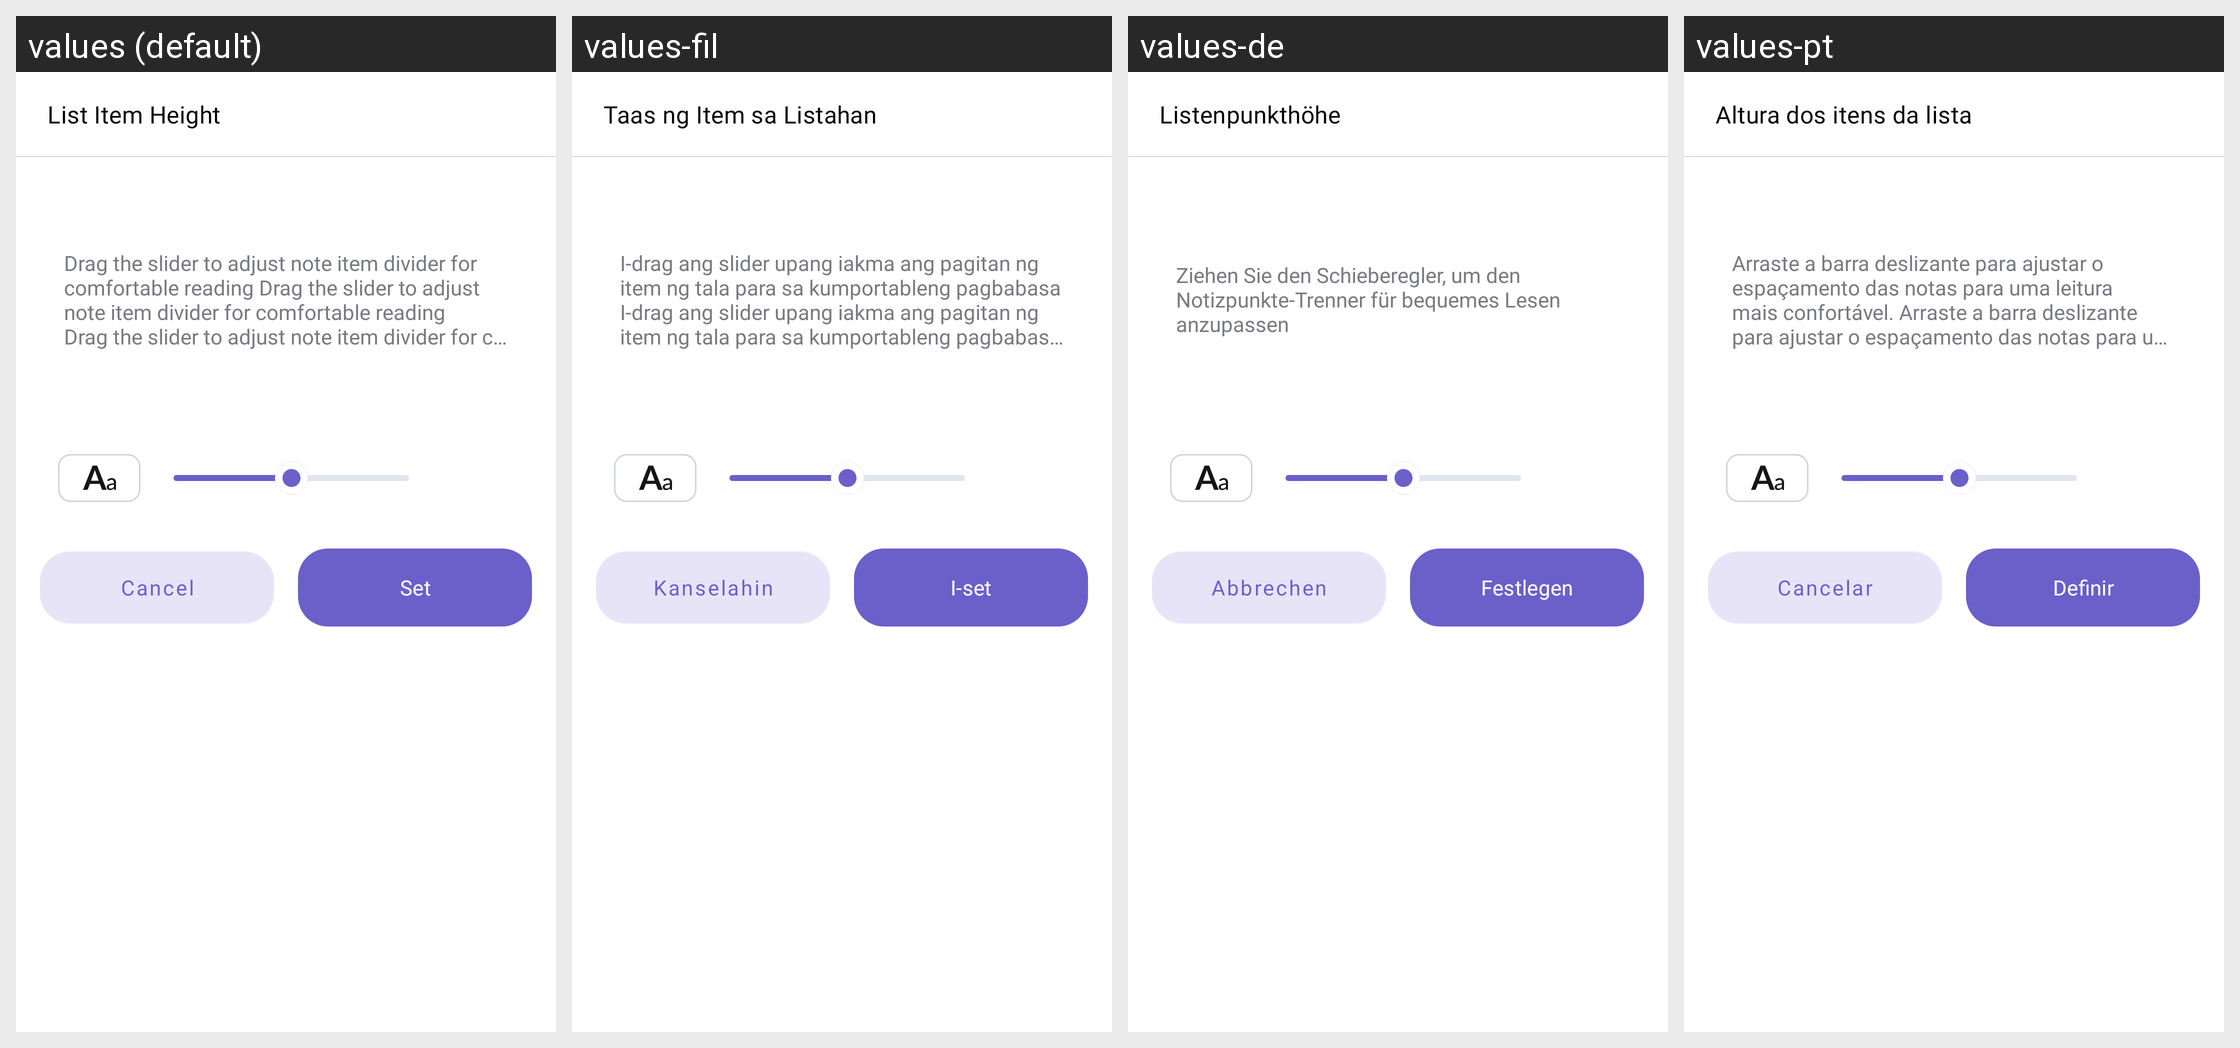

The Android screen above is rendered under several locales of the same app. Produce the string resources it draws, with the default and per-locale values.
Android screen res/layout/panel_list_item_height.xml rendered under 4 locales, left to right: values (default), values-fil, values-de, values-pt. Device: Nexus 5 (rendered at 1080×1920; each locale shown at half size, 540×960, under a caption strip naming it); theme Theme.Notes.
Other locales in the repository, not shown: values-es, values-fr, values-hi, values-it, values-ko, values-nl, values-pt-rBR, values-ru, values-tr, values-zh.
Strings drawn on this screen, with the default value and each locale's value (text and hints the layout hard-codes, and strings that could not be matched under every locale, appear in the picture but are not listed):

list_item_height
  values: List Item Height
  values-fil: Taas ng Item sa Listahan
  values-de: Listenpunkthöhe
  values-pt: Altura dos itens da lista

list_item_height_preview
  values: Drag the slider to adjust note item divider for comfortable reading Drag the slider to adjust note item divider for comfortable reading Drag the slider to adjust note item divider for comfortable reading
  values-fil: I-drag ang slider upang iakma ang pagitan ng item ng tala para sa kumportableng pagbabasa I-drag ang slider upang iakma ang pagitan ng item ng tala para sa kumportableng pagbabasa I-drag ang slider upang iakma ang pagitan ng item ng tala para sa kumportableng pagbabasa
  values-de: Ziehen Sie den Schieberegler, um den Notizpunkte-Trenner für bequemes Lesen anzupassen
  values-pt: Arraste a barra deslizante para ajustar o espaçamento das notas para uma leitura mais confortável. Arraste a barra deslizante para ajustar o espaçamento das notas para uma leitura mais confortável. Arraste a barra deslizante para ajustar o espaçamento das notas para uma leitura mais confortável.

cancel
  values: Cancel
  values-fil: Kanselahin
  values-de: Abbrechen
  values-pt: Cancelar

set
  values: Set
  values-fil: I-set
  values-de: Festlegen
  values-pt: Definir
